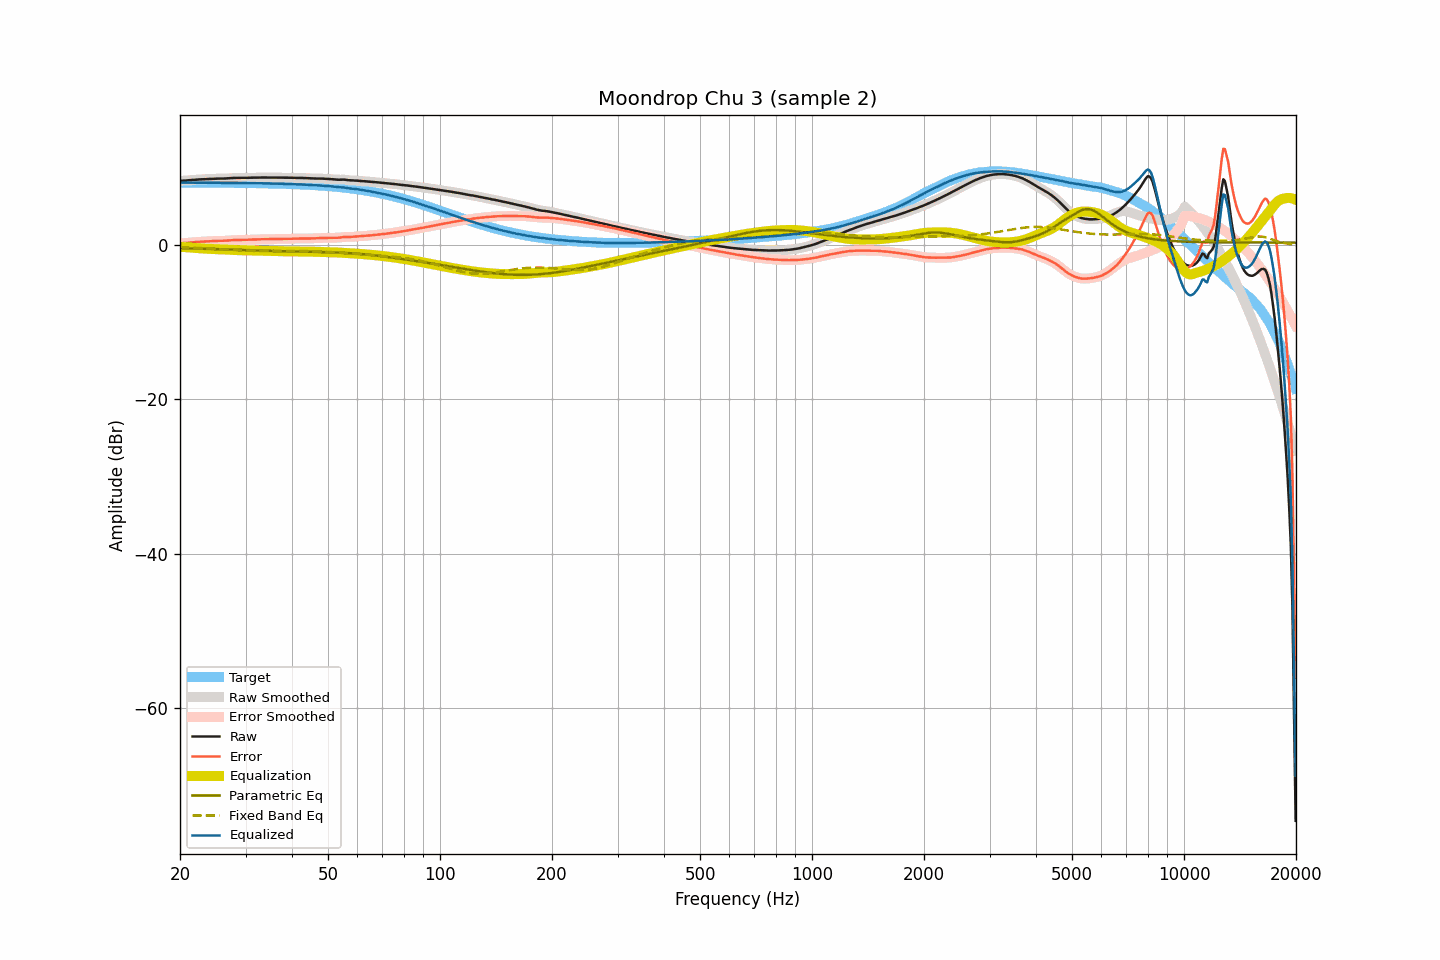

Values plotted in this chart, from the file beside it:
frequency, raw, smoothed, error, error_smoothed, equalization, parametric_eq, fixed_band_eq, equalized_raw, equalized_smoothed, target
20.00, 8.31, 8.31, 0.23, 0.22, -0.22, -0.43, -0.28, 8.09, 8.09, 8.08
20.20, 8.32, 8.32, 0.24, 0.24, -0.24, -0.43, -0.28, 8.08, 8.08, 8.08
20.40, 8.34, 8.34, 0.26, 0.25, -0.25, -0.43, -0.29, 8.08, 8.08, 8.08
20.61, 8.35, 8.35, 0.27, 0.27, -0.27, -0.44, -0.30, 8.08, 8.08, 8.08
20.81, 8.37, 8.37, 0.29, 0.28, -0.29, -0.44, -0.31, 8.08, 8.08, 8.08
21.02, 8.38, 8.38, 0.30, 0.30, -0.30, -0.44, -0.32, 8.07, 8.08, 8.08
21.23, 8.40, 8.40, 0.32, 0.32, -0.32, -0.45, -0.33, 8.08, 8.08, 8.08
21.44, 8.42, 8.41, 0.34, 0.34, -0.34, -0.45, -0.33, 8.08, 8.08, 8.08
21.66, 8.43, 8.43, 0.35, 0.36, -0.36, -0.45, -0.34, 8.07, 8.08, 8.08
21.87, 8.45, 8.45, 0.37, 0.37, -0.37, -0.46, -0.35, 8.08, 8.08, 8.08
22.09, 8.47, 8.47, 0.39, 0.39, -0.39, -0.46, -0.36, 8.08, 8.08, 8.08
22.31, 8.48, 8.48, 0.40, 0.41, -0.40, -0.47, -0.37, 8.07, 8.08, 8.08
22.54, 8.50, 8.50, 0.42, 0.42, -0.42, -0.47, -0.38, 8.08, 8.08, 8.07
22.76, 8.51, 8.51, 0.44, 0.43, -0.43, -0.47, -0.39, 8.08, 8.08, 8.07
22.99, 8.52, 8.52, 0.45, 0.45, -0.45, -0.48, -0.41, 8.07, 8.07, 8.07
23.22, 8.53, 8.53, 0.46, 0.46, -0.46, -0.48, -0.42, 8.07, 8.07, 8.07
23.45, 8.54, 8.54, 0.47, 0.47, -0.47, -0.49, -0.43, 8.07, 8.07, 8.07
23.69, 8.55, 8.55, 0.48, 0.48, -0.48, -0.49, -0.44, 8.07, 8.07, 8.07
23.92, 8.56, 8.56, 0.49, 0.49, -0.49, -0.50, -0.45, 8.07, 8.07, 8.07
24.16, 8.57, 8.57, 0.50, 0.50, -0.50, -0.50, -0.46, 8.07, 8.07, 8.07
24.40, 8.58, 8.58, 0.51, 0.51, -0.51, -0.51, -0.48, 8.07, 8.06, 8.07
24.65, 8.59, 8.59, 0.52, 0.53, -0.52, -0.51, -0.49, 8.07, 8.07, 8.07
24.89, 8.60, 8.60, 0.54, 0.54, -0.53, -0.52, -0.50, 8.07, 8.07, 8.06
25.14, 8.61, 8.61, 0.55, 0.54, -0.54, -0.53, -0.51, 8.07, 8.07, 8.06
25.39, 8.61, 8.61, 0.55, 0.55, -0.54, -0.53, -0.53, 8.07, 8.07, 8.06
25.65, 8.61, 8.61, 0.55, 0.55, -0.55, -0.54, -0.54, 8.06, 8.06, 8.06
25.91, 8.61, 8.61, 0.55, 0.55, -0.55, -0.55, -0.55, 8.05, 8.05, 8.06
26.16, 8.61, 8.61, 0.55, 0.55, -0.56, -0.55, -0.57, 8.05, 8.05, 8.06
26.43, 8.62, 8.62, 0.56, 0.56, -0.57, -0.56, -0.58, 8.05, 8.05, 8.05
26.69, 8.63, 8.63, 0.58, 0.58, -0.58, -0.57, -0.59, 8.05, 8.05, 8.05
26.96, 8.65, 8.65, 0.60, 0.59, -0.60, -0.57, -0.60, 8.05, 8.05, 8.05
27.23, 8.66, 8.66, 0.61, 0.61, -0.61, -0.58, -0.62, 8.05, 8.05, 8.05
27.50, 8.68, 8.68, 0.63, 0.63, -0.62, -0.59, -0.63, 8.05, 8.05, 8.05
27.77, 8.69, 8.69, 0.64, 0.64, -0.64, -0.60, -0.64, 8.05, 8.05, 8.05
28.05, 8.70, 8.70, 0.66, 0.65, -0.65, -0.60, -0.65, 8.05, 8.05, 8.04
28.33, 8.70, 8.70, 0.66, 0.66, -0.65, -0.61, -0.66, 8.04, 8.05, 8.04
28.62, 8.70, 8.70, 0.66, 0.66, -0.66, -0.62, -0.68, 8.04, 8.04, 8.04
28.90, 8.70, 8.70, 0.66, 0.66, -0.66, -0.63, -0.69, 8.04, 8.04, 8.04
29.19, 8.70, 8.70, 0.66, 0.66, -0.67, -0.64, -0.70, 8.03, 8.03, 8.03
29.48, 8.70, 8.70, 0.67, 0.67, -0.67, -0.65, -0.70, 8.03, 8.03, 8.03
29.78, 8.70, 8.70, 0.67, 0.67, -0.67, -0.65, -0.71, 8.02, 8.03, 8.03
30.08, 8.71, 8.71, 0.68, 0.68, -0.68, -0.66, -0.72, 8.03, 8.03, 8.03
30.38, 8.71, 8.71, 0.68, 0.69, -0.69, -0.67, -0.73, 8.02, 8.02, 8.02
30.68, 8.72, 8.72, 0.70, 0.70, -0.69, -0.68, -0.74, 8.03, 8.02, 8.02
30.99, 8.72, 8.72, 0.70, 0.70, -0.70, -0.69, -0.74, 8.02, 8.02, 8.02
31.30, 8.73, 8.73, 0.71, 0.71, -0.71, -0.70, -0.75, 8.02, 8.02, 8.02
31.61, 8.73, 8.73, 0.72, 0.72, -0.72, -0.71, -0.75, 8.01, 8.01, 8.01
31.93, 8.74, 8.74, 0.73, 0.73, -0.73, -0.71, -0.76, 8.01, 8.01, 8.01
32.24, 8.74, 8.74, 0.73, 0.73, -0.73, -0.72, -0.76, 8.01, 8.01, 8.01
32.57, 8.74, 8.74, 0.74, 0.74, -0.74, -0.73, -0.76, 8.00, 8.00, 8.00
32.89, 8.75, 8.75, 0.75, 0.75, -0.75, -0.74, -0.76, 8.00, 8.00, 8.00
33.22, 8.75, 8.75, 0.75, 0.75, -0.75, -0.74, -0.76, 8.00, 8.00, 8.00
33.55, 8.75, 8.75, 0.76, 0.76, -0.76, -0.75, -0.77, 7.99, 7.99, 7.99
33.89, 8.75, 8.75, 0.76, 0.76, -0.76, -0.76, -0.77, 7.99, 7.99, 7.99
34.23, 8.75, 8.75, 0.77, 0.77, -0.76, -0.76, -0.77, 7.99, 7.98, 7.98
34.57, 8.75, 8.75, 0.77, 0.77, -0.77, -0.77, -0.77, 7.98, 7.98, 7.98
34.92, 8.74, 8.74, 0.77, 0.77, -0.77, -0.77, -0.76, 7.97, 7.97, 7.97
35.27, 8.74, 8.74, 0.77, 0.77, -0.77, -0.78, -0.76, 7.97, 7.97, 7.97
35.62, 8.74, 8.74, 0.77, 0.77, -0.78, -0.78, -0.76, 7.96, 7.96, 7.96
35.97, 8.74, 8.74, 0.78, 0.78, -0.78, -0.78, -0.76, 7.96, 7.96, 7.96
... 635 more rows
